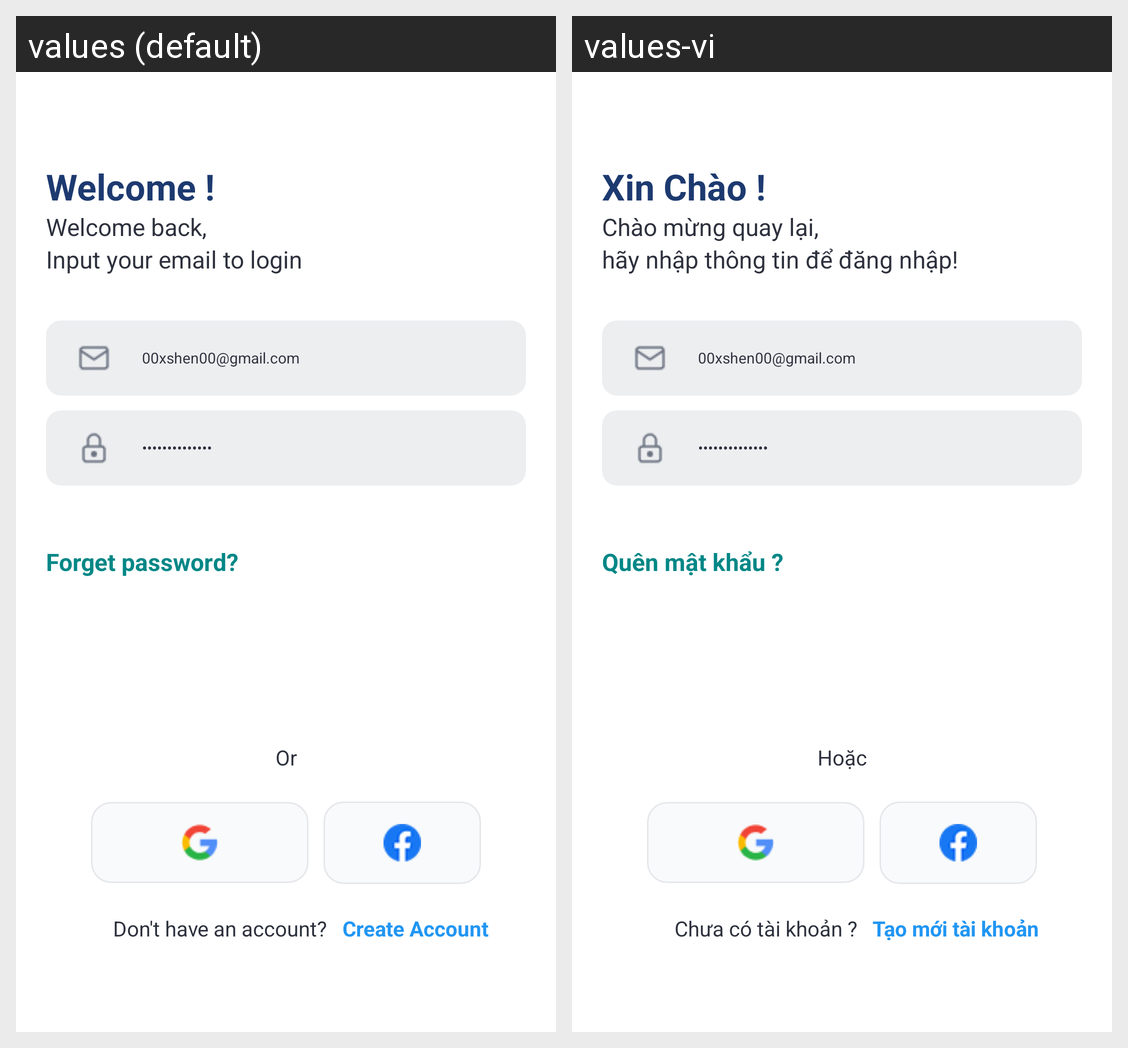

For this localized Android screen grid, give each drawn string resource with its value in every locale shown.
Android screen res/layout/activity_login.xml rendered under 2 locales, left to right: values (default), values-vi. Device: Nexus 5 (rendered at 1080×1920; each locale shown at half size, 540×960, under a caption strip naming it); theme Theme.PrudentialFinance.
Strings drawn on this screen, with the default value and each locale's value (text and hints the layout hard-codes, and strings that could not be matched under every locale, appear in the picture but are not listed):

greetings
  values: Welcome !
  values-vi: Xin Chào !

introduce5
  values: Welcome back,
  values-vi: Chào mừng quay lại,

introduce6
  values: Input your email to login 
  values-vi: hãy nhập thông tin để đăng nhập!

username
  values: 00xshen00@gmail.com
  values-vi: 00xshen00@gmail.com

pass
  values: aIRLIkMax6yBC2
  values-vi: aIRLIkMax6yBC2

forget_password
  values: Forget password?
  values-vi: Quên mật khẩu ?

or
  values: Or
  values-vi: Hoặc

does_have_an_account
  values: Don't have an account?
  values-vi: Chưa có tài khoản ?

create_account
  values: Create Account
  values-vi: Tạo mới tài khoản
